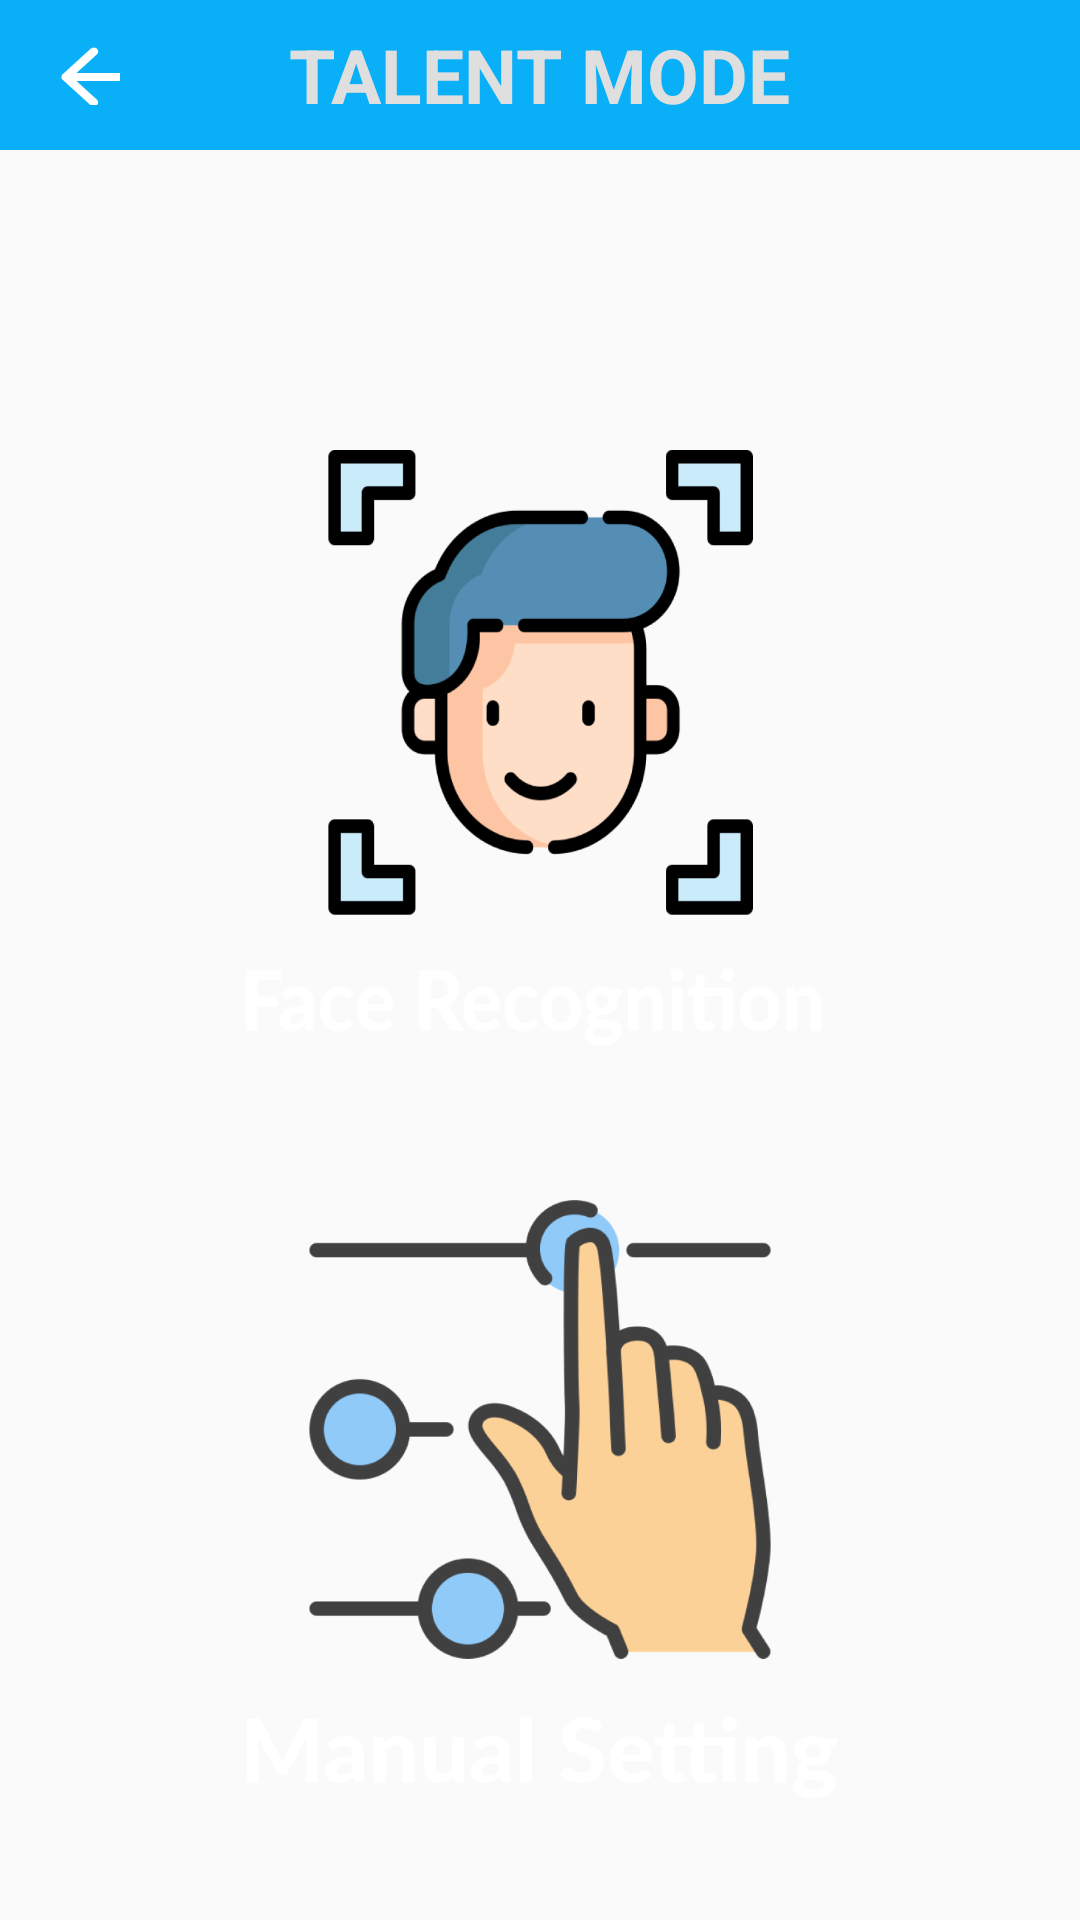

Produce the Android XML layout that renders to this screen, including the resource entries it uses.
<!-- AndroidManifest.xml: application theme Theme.AlentApps -->
<!-- res/layout/activity_talentmenu.xml -->
<?xml version="1.0" encoding="utf-8"?>
<RelativeLayout xmlns:android="http://schemas.android.com/apk/res/android"
    xmlns:app="http://schemas.android.com/apk/res-auto"
    xmlns:tools="http://schemas.android.com/tools"
    android:layout_width="match_parent"
    android:layout_height="match_parent"
    android:background="@drawable/bgmenu"
    tools:context=".TalentMenu">

    <FrameLayout
        android:layout_width="match_parent"
        android:layout_height="50dp"
        android:background="@color/aqua">
        <ImageButton
            android:id="@+id/btn_back"
            android:layout_width="20dp"
            android:layout_height="20dp"
            android:background="@drawable/back_btn"
            android:layout_gravity="center_vertical"
            android:layout_marginStart="20dp"/>
        <TextView
            android:layout_width="wrap_content"
            android:layout_height="wrap_content"
            android:text="talent mode"
            android:textStyle="bold"
            android:textColor="#DFDFDF"
            android:textAllCaps="true"
            android:layout_gravity="center_vertical|center_horizontal"
            android:textSize="25sp"/>
    </FrameLayout>

    <ImageButton
        android:id="@+id/btn_face"
        android:layout_width="200dp"
        android:layout_height="200dp"
        android:layout_centerHorizontal="true"
        android:layout_marginTop="150dp"
        android:background="@drawable/face_btn"/>

    <ImageButton
        android:id="@+id/btn_manual"
        android:layout_width="200dp"
        android:layout_height="200dp"
        android:layout_below="@+id/btn_face"
        android:layout_centerInParent="true"
        android:layout_marginTop="50dp"
        android:background="@drawable/manual_btn" />

</RelativeLayout>
<!-- resources referenced by this layout -->
<resources>
  <color name="aqua">#09B0F8</color>
  <!-- drawable back_btn: png bitmap (drawable, 529 bytes) -->
  <!-- drawable face_btn: png bitmap (drawable, 53294 bytes) -->
  <!-- drawable manual_btn: png bitmap (drawable, 72769 bytes) -->
  <style name="Theme.AlentApps" parent="Theme.AppCompat.Light.NoActionBar">
          
          <item name="colorPrimary">@color/aqua</item>
          <item name="colorPrimaryDark">@color/aqua</item>
          <item name="colorAccent">#2196F3</item>
          
      </style>
</resources>
